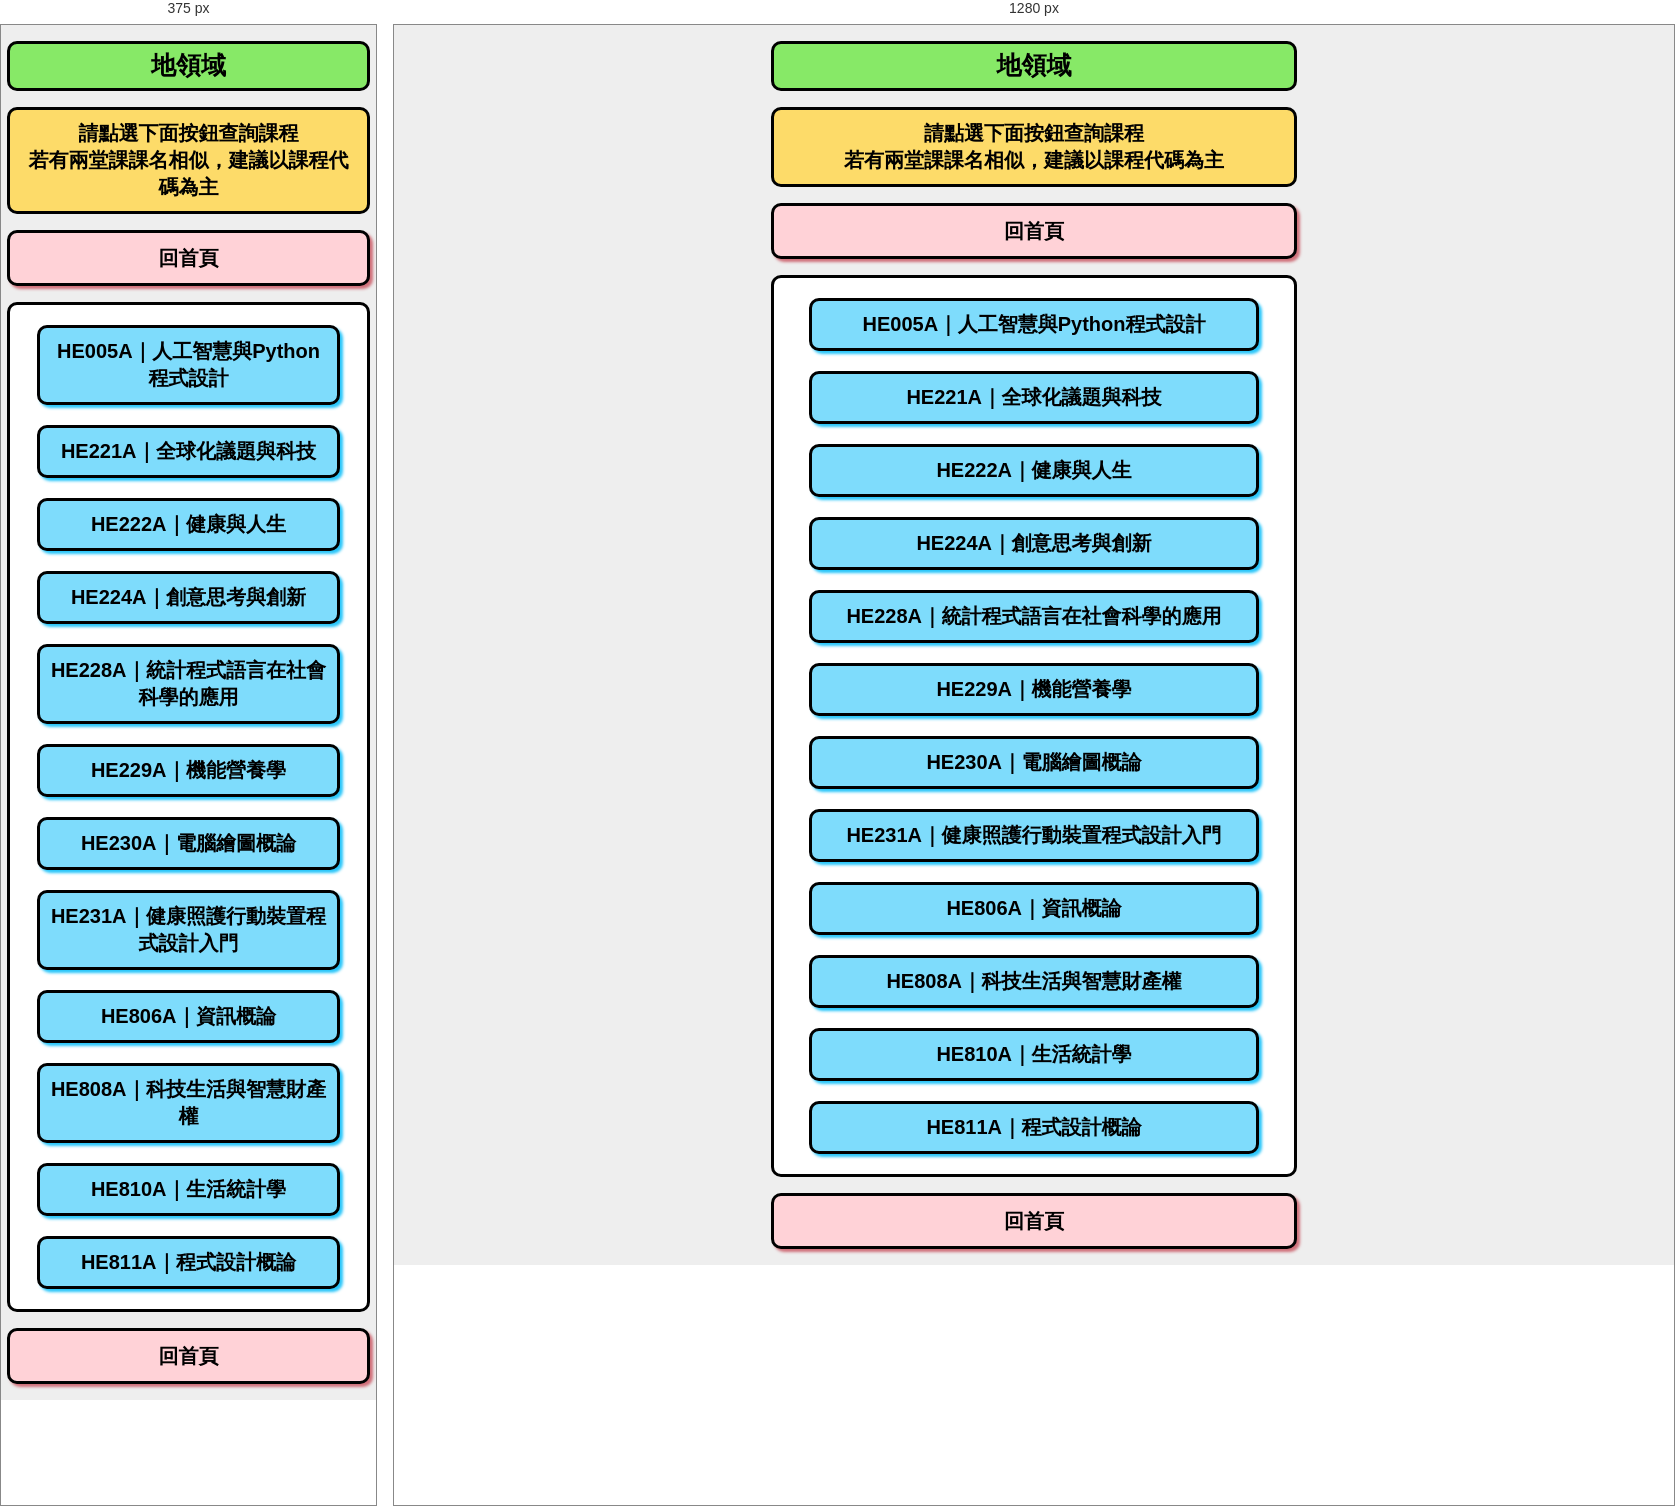
Rendered at 375 px and 1280 px, left to right.

<!-- file: 02_di.html -->
<!DOCTYPE html>
<html lang="en">
<head>
<meta charset="UTF-8">
<meta name="viewport" content="width=device-width, initial-scale=1.0, maximum-scale=1.0" />
<title>地領域</title>
<link rel="stylesheet" type="text/css" href="course.css"/>
<script type="text/javascript" src="course.js"></script>
</head>
<body style="margin:0px; background-color:#eeeeee;">
<div id="index_frame">
<form method="post" action="index.js">

<p><label class="label_title">地領域<br></label></p>
<p><label class="label_info">請點選下面按鈕查詢課程<br>若有兩堂課課名相似，建議以課程代碼為主<br></label></p>

<p><label class="label_contribution"><input type="button" class="btn_contribution" value="回首頁"; onclick="home(); "/></label></p>

<div class="index_choosebox">
	<div> <input type="button" class="btn_course" value="HE005A｜人工智慧與Python程式設計" onclick="b08(); "/>		</div>
	<div> <input type="button" class="btn_course" value="HE221A｜全球化議題與科技" onclick="b04(); "/>		</div>
	<div> <input type="button" class="btn_course" value="HE222A｜健康與人生" onclick="b07(); "/>		</div>
	<div> <input type="button" class="btn_course" value="HE224A｜創意思考與創新" onclick="b05(); "/>		</div>
	<div> <input type="button" class="btn_course" value="HE228A｜統計程式語言在社會科學的應用" onclick="b03(); "/>		</div>
	<div> <input type="button" class="btn_course" value="HE229A｜機能營養學" onclick="b06(); "/>		</div>
	<div> <input type="button" class="btn_course" value="HE230A｜電腦繪圖概論" onclick="b12(); "/>		</div>
	<div> <input type="button" class="btn_course" value="HE231A｜健康照護行動裝置程式設計入門" onclick="b09(); "/>		</div>
	<div> <input type="button" class="btn_course" value="HE806A｜資訊概論" onclick="b10(); "/>		</div>
	<div> <input type="button" class="btn_course" value="HE808A｜科技生活與智慧財產權" onclick="b02(); "/>		</div>
	<div> <input type="button" class="btn_course" value="HE810A｜生活統計學" onclick="b01(); "/>		</div>	
	<div> <input type="button" class="btn_course" value="HE811A｜程式設計概論" onclick="b11(); "/>		</div>
	
</div>


<p><label class="label_contribution"><input type="button" class="btn_contribution" value="回首頁"; onclick="home(); "/></label></p>

</form>
</div>
</body>
</html>


/* @media block from course.css */
@media screen and (max-width:600px){
	.label_title{width:90%; text-align:center}
	.label_info{width:90%; text-align:center}
	.index_choosebox{width:90%; text-align:center}
	.label_contribution{width:90%; text-align:center}
	.btn_course{width:90%; text-align:center}
}